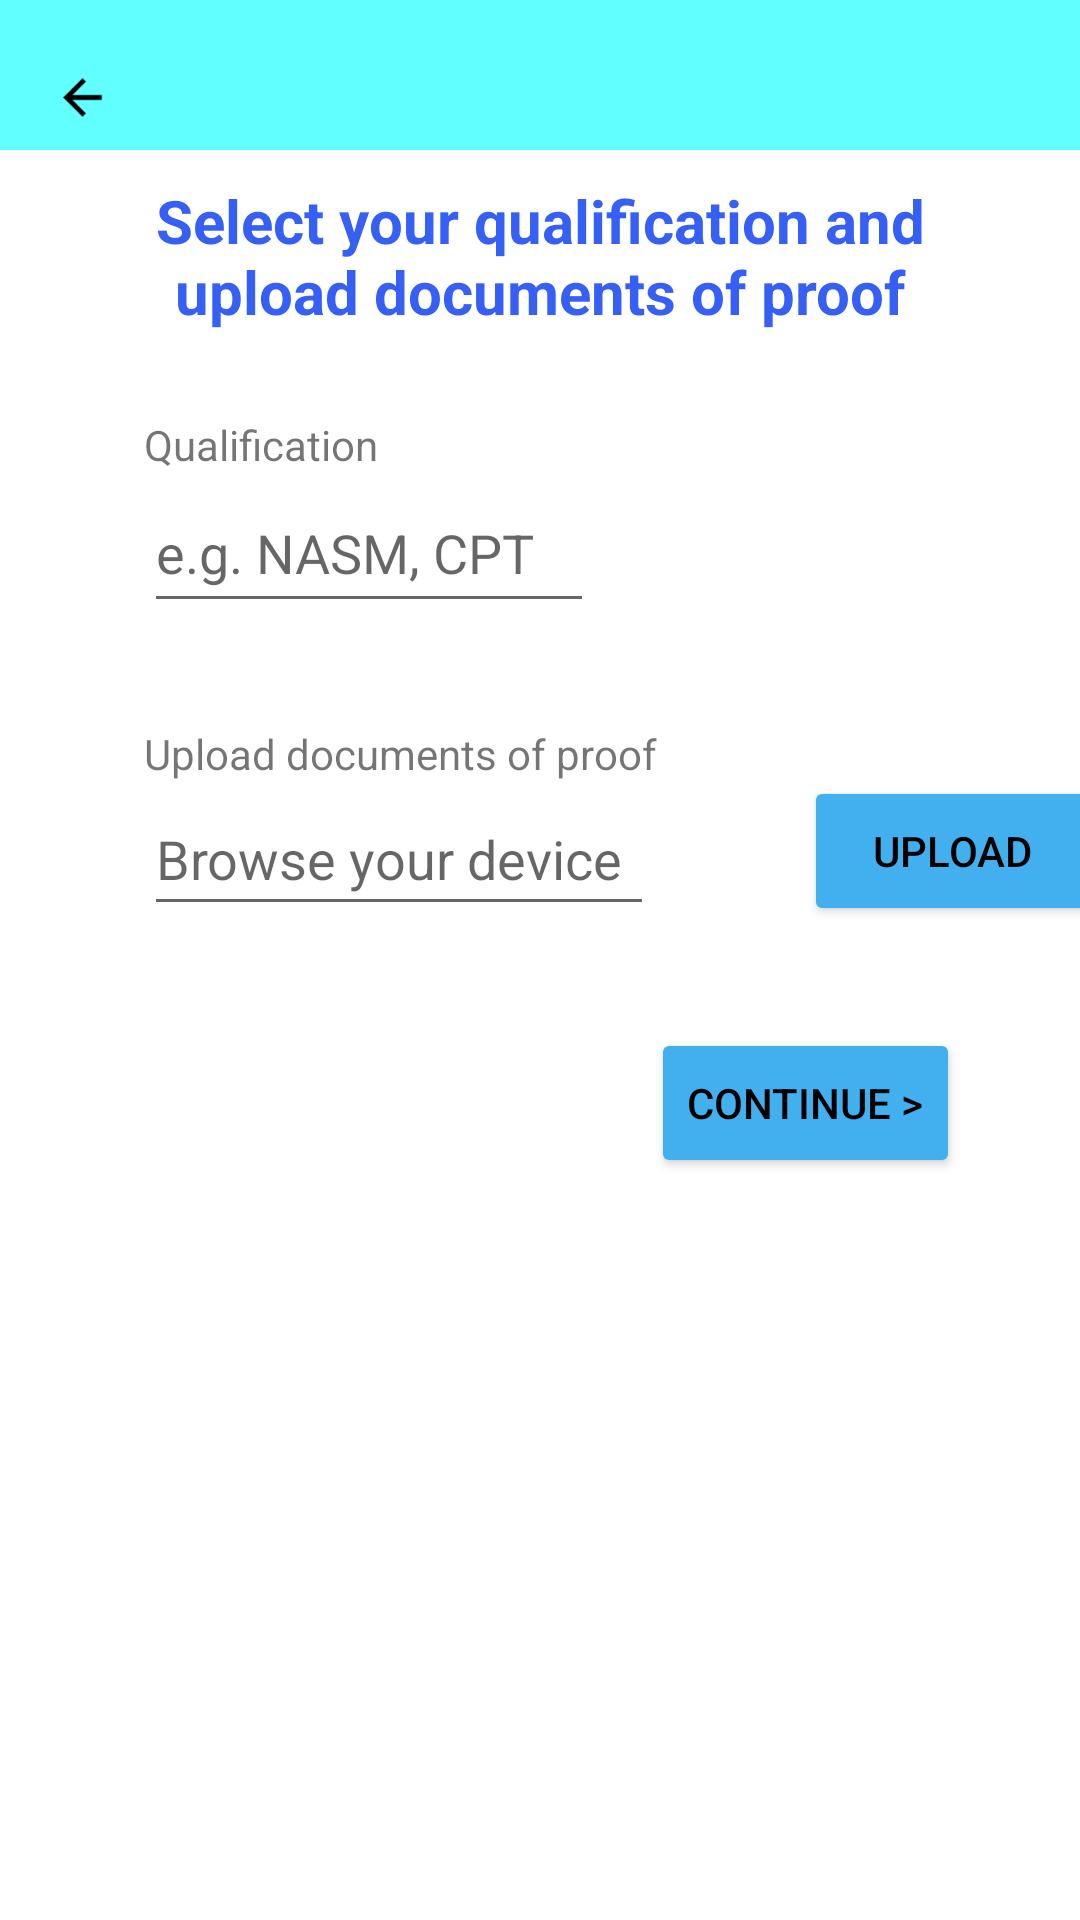

This screen was rendered from an Android layout file. Write that file and the resources it references.
<!-- AndroidManifest.xml: application theme Theme.CoachMe -->
<!-- res/layout/activity_coach_reg3.xml -->
<?xml version="1.0" encoding="utf-8"?>
<androidx.constraintlayout.widget.ConstraintLayout xmlns:android="http://schemas.android.com/apk/res/android"
    xmlns:app="http://schemas.android.com/apk/res-auto"
    xmlns:tools="http://schemas.android.com/tools"
    android:layout_width="match_parent"
    android:layout_height="match_parent"
    tools:context=".Coach_reg3">

    <androidx.constraintlayout.widget.ConstraintLayout
        android:id="@+id/top_layout"
        android:layout_width="0dp"
        android:layout_height="50dp"
        android:background="#61ffff"
        app:layout_constraintEnd_toEndOf="parent"
        app:layout_constraintStart_toStartOf="parent"
        app:layout_constraintTop_toTopOf="parent">

        <ImageButton
            android:id="@+id/back_btn"
            android:layout_width="35dp"
            android:layout_height="35dp"
            android:layout_marginStart="10dp"
            android:background="#61FFFF"
            android:scaleType="fitCenter"
            app:layout_constraintBottom_toBottomOf="parent"
            app:layout_constraintStart_toStartOf="parent"
            app:srcCompat="@drawable/ic_launcher_back_foreground" />
    </androidx.constraintlayout.widget.ConstraintLayout>

    <TextView
        android:id="@+id/Description"
        android:layout_width="0dp"
        android:layout_height="wrap_content"
        android:layout_marginStart="20dp"
        android:layout_marginTop="10dp"
        android:layout_marginEnd="20dp"
        android:gravity="center"
        android:text="Select your qualification and upload documents of proof"
        android:textColor="#355FF5"
        android:textSize="20dp"
        android:textStyle="bold"
        app:layout_constraintEnd_toEndOf="parent"
        app:layout_constraintHorizontal_bias="0.0"
        app:layout_constraintStart_toStartOf="parent"
        app:layout_constraintTop_toBottomOf="@+id/top_layout" />

    <TextView
        android:id="@+id/Qualification"
        android:layout_width="wrap_content"
        android:layout_height="wrap_content"
        android:layout_centerInParent="true"
        android:layout_marginStart="48dp"
        android:layout_marginTop="28dp"
        android:text="Qualification"
        app:layout_constraintStart_toStartOf="parent"
        app:layout_constraintTop_toBottomOf="@+id/Description" />

    <EditText
        android:id="@+id/SelectQualification"
        android:layout_width="150dp"
        android:layout_height="0dp"
        android:ems="10"
        android:hint="e.g. NASM, CPT"
        android:inputType="textPersonName"
        android:minWidth="50dp"
        android:minHeight="50dp"
        android:text=""
        app:layout_constraintStart_toStartOf="@+id/Qualification"
        app:layout_constraintTop_toBottomOf="@+id/Qualification" />

    <TextView
        android:id="@+id/Proof"
        android:layout_width="wrap_content"
        android:layout_height="wrap_content"
        android:layout_centerInParent="true"
        android:layout_marginTop="34dp"
        android:text="Upload documents of proof"
        app:layout_constraintStart_toStartOf="@+id/Qualification"
        app:layout_constraintTop_toBottomOf="@+id/SelectQualification" />

    <EditText
        android:id="@+id/UploadProof"
        android:layout_width="170dp"
        android:layout_height="48dp"
        android:ems="10"
        android:hint="Browse your device"
        android:inputType="textPersonName"
        android:minWidth="50dp"
        android:minHeight="50dp"
        android:text=""
        app:layout_constraintStart_toStartOf="@+id/Proof"
        app:layout_constraintTop_toBottomOf="@+id/Proof" />

    <Button
        android:id="@+id/UploadButton"
        android:layout_width="99dp"
        android:layout_height="50dp"
        android:layout_marginStart="50dp"
        android:backgroundTint="#42B0EE"
        android:shadowColor="#355FF5"
        android:text="Upload"
        android:textColor="@color/black"
        app:layout_constraintBottom_toBottomOf="@+id/UploadProof"
        app:layout_constraintStart_toEndOf="@+id/UploadProof" />

    <Button
        android:id="@+id/contd"
        android:layout_width="wrap_content"
        android:layout_height="50dp"
        android:layout_marginTop="0dp"
        android:layout_marginEnd="40dp"
        android:backgroundTint="#42B0EE"
        android:shadowColor="#355FF5"
        android:text="Continue >"
        android:textColor="@color/black"
        app:layout_constraintEnd_toEndOf="parent"
        app:layout_constraintTop_toTopOf="@+id/imageView2" />


    <ImageView
        android:id="@+id/imageView2"
        android:layout_width="414dp"
        android:layout_height="377dp"
        android:layout_marginBottom="-80dp"
        app:layout_constraintBottom_toBottomOf="parent"
        app:layout_constraintEnd_toEndOf="parent"
        app:srcCompat="@drawable/gym_student" />

</androidx.constraintlayout.widget.ConstraintLayout>
<!-- resources referenced by this layout -->
<resources>
  <!-- drawable ic_launcher_back_foreground (drawable) -->
  <vector xmlns:android="http://schemas.android.com/apk/res/android"
      android:width="108dp"
      android:height="108dp"
      android:viewportWidth="108"
      android:viewportHeight="108"
      android:tint="#000000"
      android:autoMirrored="true">
    <group android:scaleX="2.4795"
        android:scaleY="2.4795"
        android:translateX="24.246"
        android:translateY="24.246">
      <path
          android:fillColor="@android:color/white"
          android:pathData="M20,11H7.83l5.59,-5.59L12,4l-8,8 8,8 1.41,-1.41L7.83,13H20v-2z"/>
    </group>
  </vector>
  <style name="Theme.CoachMe" parent="Theme.MaterialComponents.DayNight.NoActionBar">
          
          <item name="colorPrimary">#61ffff</item>
          <item name="colorPrimaryVariant">@color/purple_700</item>
          <item name="colorOnPrimary">@color/white</item>
          
          <item name="colorSecondary">@color/teal_200</item>
          <item name="colorSecondaryVariant">@color/teal_700</item>
          <item name="colorOnSecondary">@color/black</item>
          
          <item name="android:statusBarColor">?attr/colorPrimaryVariant</item>
  
          
          <item name="android:windowAnimationStyle">
              @style/MyCustomActivityAnimation</item>
      </style>
  <style name="MyCustomActivityAnimation" parent="@android:style/Animation.Activity">
          <item name="android:activityOpenEnterAnimation">
              @anim/slide_in_right</item>
          <item name="android:activityOpenExitAnimation">
              @anim/slide_out_left</item>
          <item name="android:activityCloseEnterAnimation">
              @anim/slide_in_left</item>
          <item name="android:activityCloseExitAnimation">
              @anim/slide_out_right</item>
      </style>
  <!-- not gathered from this repository: default colours our renderer supplied (Android Studio template values) -->
  <color name="purple_700">#FF3700B3</color>
  <color name="teal_200">#FF03DAC5</color>
  <color name="teal_700">#FF018786</color>
  <color name="black">#FF000000</color>
  <color name="white">#FFFFFFFF</color>
</resources>
